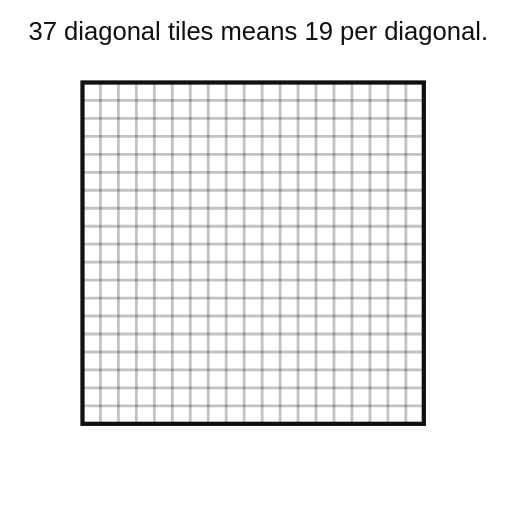
t = 0.00 s
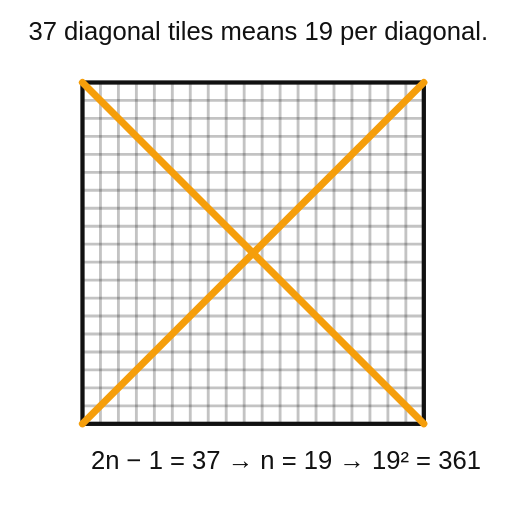
t = 2.40 s
t = 2.71 s: frame unchanged from t = 2.40 s, image omitted
t = 3.03 s: frame unchanged from t = 2.40 s, image omitted
t = 3.34 s: frame unchanged from t = 2.40 s, image omitted
t = 3.96 s: frame unchanged from t = 2.40 s, image omitted

The animated SVG that drew these frames (rendered in a browser with its animation timeline set to each time). Animation: 3 CSS @keyframes rules; one cycle of 4.90 s, repeats indefinitely.

<svg xmlns="http://www.w3.org/2000/svg" viewBox="0 0 360 360" role="img" aria-label="2017 AMC 8 problem 11 animated diagonal tiles of a square grid">

<style>
  svg{font-family:Arial,Helvetica,sans-serif} .line{stroke:#111;stroke-width:3;fill:none;stroke-linecap:round;stroke-linejoin:round}.thin{stroke:#111;stroke-width:2;fill:none}.label{font-size:18px;fill:#111}.small{font-size:14px;fill:#111}.shade{fill:#93a8c9;opacity:.45}.accent{stroke:#f59e0b;stroke-width:5;fill:none;stroke-linecap:round;stroke-linejoin:round}.pulse{animation:pulse 1.8s ease-in-out infinite}.draw{stroke-dasharray:700;stroke-dashoffset:700;animation:draw 2.5s ease forwards}.fade{opacity:0;animation:fade 1s ease forwards}.f2{animation-delay:.8s}.f3{animation-delay:1.6s}.f4{animation-delay:2.4s}@keyframes draw{to{stroke-dashoffset:0}}@keyframes fade{to{opacity:1}}@keyframes pulse{0%,100%{opacity:.25}50%{opacity:.85}}
</style>
<rect width="360" height="360" fill="white"/><text x="20" y="28" class="label">37 diagonal tiles means 19 per diagonal.</text><g transform="translate(58 58)">
<rect x="0" y="0" width="240" height="240" fill="#fff" stroke="#111" stroke-width="3"/>
<line x1="12.63" y1="0" x2="12.63" y2="240" class="thin" opacity=".25"/><line x1="0" y1="12.63" x2="240" y2="12.63" class="thin" opacity=".25"/><line x1="25.26" y1="0" x2="25.26" y2="240" class="thin" opacity=".25"/><line x1="0" y1="25.26" x2="240" y2="25.26" class="thin" opacity=".25"/><line x1="37.89" y1="0" x2="37.89" y2="240" class="thin" opacity=".25"/><line x1="0" y1="37.89" x2="240" y2="37.89" class="thin" opacity=".25"/><line x1="50.53" y1="0" x2="50.53" y2="240" class="thin" opacity=".25"/><line x1="0" y1="50.53" x2="240" y2="50.53" class="thin" opacity=".25"/><line x1="63.16" y1="0" x2="63.16" y2="240" class="thin" opacity=".25"/><line x1="0" y1="63.16" x2="240" y2="63.16" class="thin" opacity=".25"/><line x1="75.79" y1="0" x2="75.79" y2="240" class="thin" opacity=".25"/><line x1="0" y1="75.79" x2="240" y2="75.79" class="thin" opacity=".25"/><line x1="88.42" y1="0" x2="88.42" y2="240" class="thin" opacity=".25"/><line x1="0" y1="88.42" x2="240" y2="88.42" class="thin" opacity=".25"/><line x1="101.05" y1="0" x2="101.05" y2="240" class="thin" opacity=".25"/><line x1="0" y1="101.05" x2="240" y2="101.05" class="thin" opacity=".25"/><line x1="113.68" y1="0" x2="113.68" y2="240" class="thin" opacity=".25"/><line x1="0" y1="113.68" x2="240" y2="113.68" class="thin" opacity=".25"/><line x1="126.32" y1="0" x2="126.32" y2="240" class="thin" opacity=".25"/><line x1="0" y1="126.32" x2="240" y2="126.32" class="thin" opacity=".25"/><line x1="138.95" y1="0" x2="138.95" y2="240" class="thin" opacity=".25"/><line x1="0" y1="138.95" x2="240" y2="138.95" class="thin" opacity=".25"/><line x1="151.58" y1="0" x2="151.58" y2="240" class="thin" opacity=".25"/><line x1="0" y1="151.58" x2="240" y2="151.58" class="thin" opacity=".25"/><line x1="164.21" y1="0" x2="164.21" y2="240" class="thin" opacity=".25"/><line x1="0" y1="164.21" x2="240" y2="164.21" class="thin" opacity=".25"/><line x1="176.84" y1="0" x2="176.84" y2="240" class="thin" opacity=".25"/><line x1="0" y1="176.84" x2="240" y2="176.84" class="thin" opacity=".25"/><line x1="189.47" y1="0" x2="189.47" y2="240" class="thin" opacity=".25"/><line x1="0" y1="189.47" x2="240" y2="189.47" class="thin" opacity=".25"/><line x1="202.11" y1="0" x2="202.11" y2="240" class="thin" opacity=".25"/><line x1="0" y1="202.11" x2="240" y2="202.11" class="thin" opacity=".25"/><line x1="214.74" y1="0" x2="214.74" y2="240" class="thin" opacity=".25"/><line x1="0" y1="214.74" x2="240" y2="214.74" class="thin" opacity=".25"/><line x1="227.37" y1="0" x2="227.37" y2="240" class="thin" opacity=".25"/><line x1="0" y1="227.37" x2="240" y2="227.37" class="thin" opacity=".25"/>
<line x1="0" y1="0" x2="240" y2="240" class="accent draw"/><line x1="240" y1="0" x2="0" y2="240" class="accent draw"/></g><text x="64" y="330" class="label fade f2">2n − 1 = 37 → n = 19 → 19² = 361</text></svg>
